Photos from the image-classification dataset "dataset" in the GitHub repository eddie772tw/R6Assist. Its 76 classes are: Ace, Alibi, Amaru, Aruni, Ash, Azami, Bandit, Blackbeard, Blitz, Brava, Buck, capitão, Castle, Caveira, Clash, Deimos, Denari, Doc, Dokkaebi, Echo, Ela, Fenrir, Finka, Flores, Frost, Fuze, Glaz, Goyo, Gridlock, Grim, Hibana, Iana, Jackal, jäger, Kaid, Kali, Kapkan, Lesion, Lion, Maestro, Maverick, Melusi, Mira, Montagne, Mozzie, Mute, Nomad, Oryx, Osa, Pulse, Ram, Rauora, Recruit attacker, Recruit defender, Rook, Sens, Sentry, skopós, Sledge, Smoke, Solis, Striker, Tachanka, Thatcher, Thermite, Thorn, Thunderbird, Tubarao, Twitch, Valkyrie, Vigil, Wamai, Warden, Ying, Zero, Zofia.

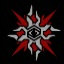
Label: Solis

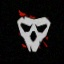
Label: Deimos

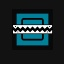
Label: Frost

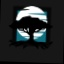
Label: Melusi

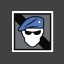
Label: Recruit attacker

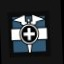
Label: Doc
